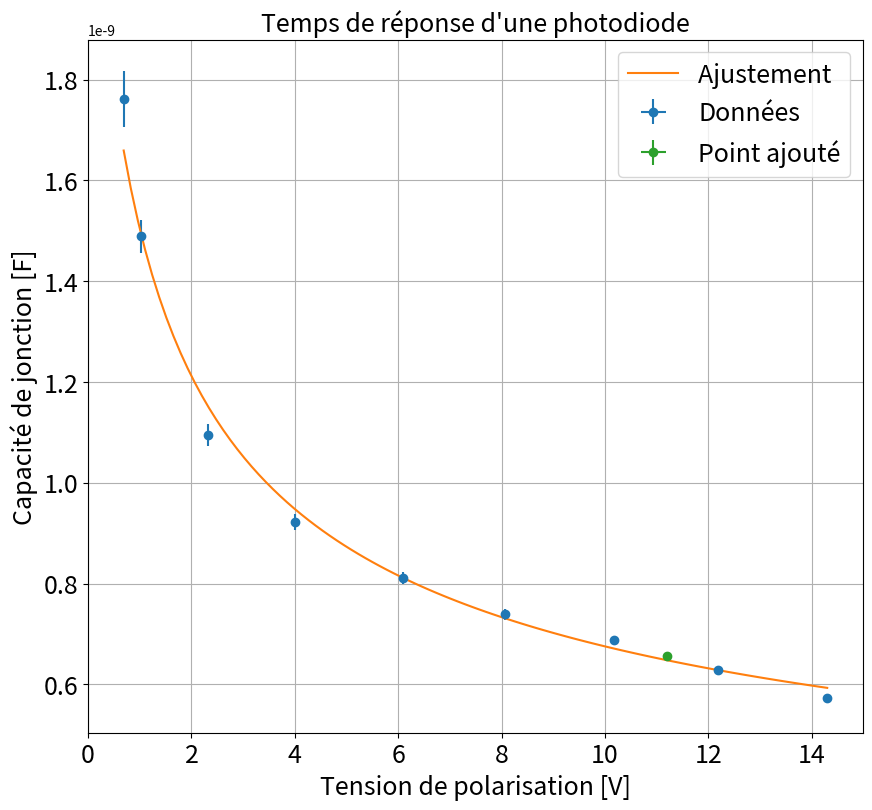

The script that saved this image:
"""
[redacted]

"""
import matplotlib.pyplot as plt
import numpy as np
from scipy.optimize import curve_fit
import os

plt.close('all')


### Point en live

Vlive = np.array([11.2])
Vliverr = np.array([0.01])

taulive = np.array([11.8])*1e-6 #microsec puis sec
dtaulive = np.array([0.1])*1e-6


### Données



V=np.array([14.3,12.18,10.18,8.06,6.10,4.01,2.33,1.02,0.69])
Verr=np.zeros(len(V))+0.01

tau=np.array([10.3,11.3,12.4,13.3,14.6,16.6,19.7,26.8,31.7])*1e-6# pm0.1 au depart t augmente apres Attention aux grands temps à ne pas deborder
dtau=np.array([0.1,0.1,0.1,0.2,0.2,0.3,0.4,0.6,1])*1e-6

R=18e3 # Resistance de charge choisie.


### Incertitudes
C=tau/R
dC=dtau/R

xdata=V
xerrdata=Verr

ydata=C
yerrdata=dC

xlive = np.array([])
xliverr = np.array([])
if len(Vlive)>0:
    xlive = Vlive
    xliverr = Vliverr

    ylive = taulive/R
    yliverr = dtaulive/R

if len(xliverr) >0 :
    xerr=np.concatenate((xerrdata,xliverr))
    yerr=np.concatenate((yerrdata,yliverr))


if len(xliverr)== 0 :
    xerr=xerrdata
    yerr=yerrdata

### Données fit


debut=0
fin=len(xdata)+1

if len(xlive) >0 :
    xlive=np.array(xlive)
    ylive=np.array(ylive)
    xfit=np.concatenate((xdata[debut:fin],xlive))
    yfit=np.concatenate((ydata[debut:fin],ylive))


if len(xlive) == 0 :
    xfit=xdata[debut:fin]
    yfit=ydata[debut:fin]


### Noms axes et titre

xstr='Tension de polarisation [V]'
ystr='Capacité de jonction [F]'
titlestr="Temps de réponse d'une photodiode"
ftsize=18

### Ajustement

def func(x,Cp,C0,V0):
    return Cp+C0/(np.sqrt(1+x/V0))

popt, pcov = curve_fit(func, xfit, yfit,sigma=yerr[debut:fin],absolute_sigma=True)


### Récupération paramètres de fit

print("\n"+titlestr)
a,b,c=popt
ua, ub, uc = np.sqrt(pcov[0,0]),np.sqrt(pcov[1,1]),np.sqrt(pcov[2,2])

### Tracé de la courbe
plt.figure(figsize=(10,9))
xtest = np.linspace(np.min(xdata),np.max(xdata),100)

plt.errorbar(xdata,ydata,yerr=yerrdata,xerr=xerrdata,fmt='o',label='Données')
plt.plot(xtest,func(xtest,*popt),label='Ajustement ')
if len(xlive)>0:
    plt.errorbar(xlive,ylive,yerr=yliverr,xerr=xliverr,fmt='o',label='Point ajouté')
plt.title(titlestr,fontsize=ftsize)
plt.grid(True)
plt.xticks(fontsize=ftsize)
plt.yticks(fontsize=ftsize)
plt.legend(fontsize=ftsize)
plt.xlabel(xstr,fontsize=ftsize)
plt.ylabel(ystr,fontsize=ftsize)
plt.show()



### Extraction des paramètres du capteur

chi2r=np.sum(((func(xfit,*popt))-yfit)**2/(yerr[debut:fin]**2))/len(xfit)
print('\nChi2réduit = ' + str(chi2r))
'''
Caacité paraiste liée au cable coax
'''
print('\nCapacité parasite extraite = '+str(a)+' +- '+str(ua)+' F') # Completement en accord avec une capacité parasite de 100 pF/m

'''
Capacité C0
'''
print('\nCapacité extraite = '+str(b)+' +- '+str(ub)+' F')# Valeur difficile à quantifier.

'''
Potentiel barrière
'''

print('\nPotentiel barrière jonction = '+str(c)+' +- '+str(uc)+' V')



### Conseil Manip
'''

[redacted]
On peut prendre une fréquence de 3kHz environ pour le créneau envoyé sur la LED.
Si le temps le permet faire un montage suiveur sinon laisser tber.

'''



